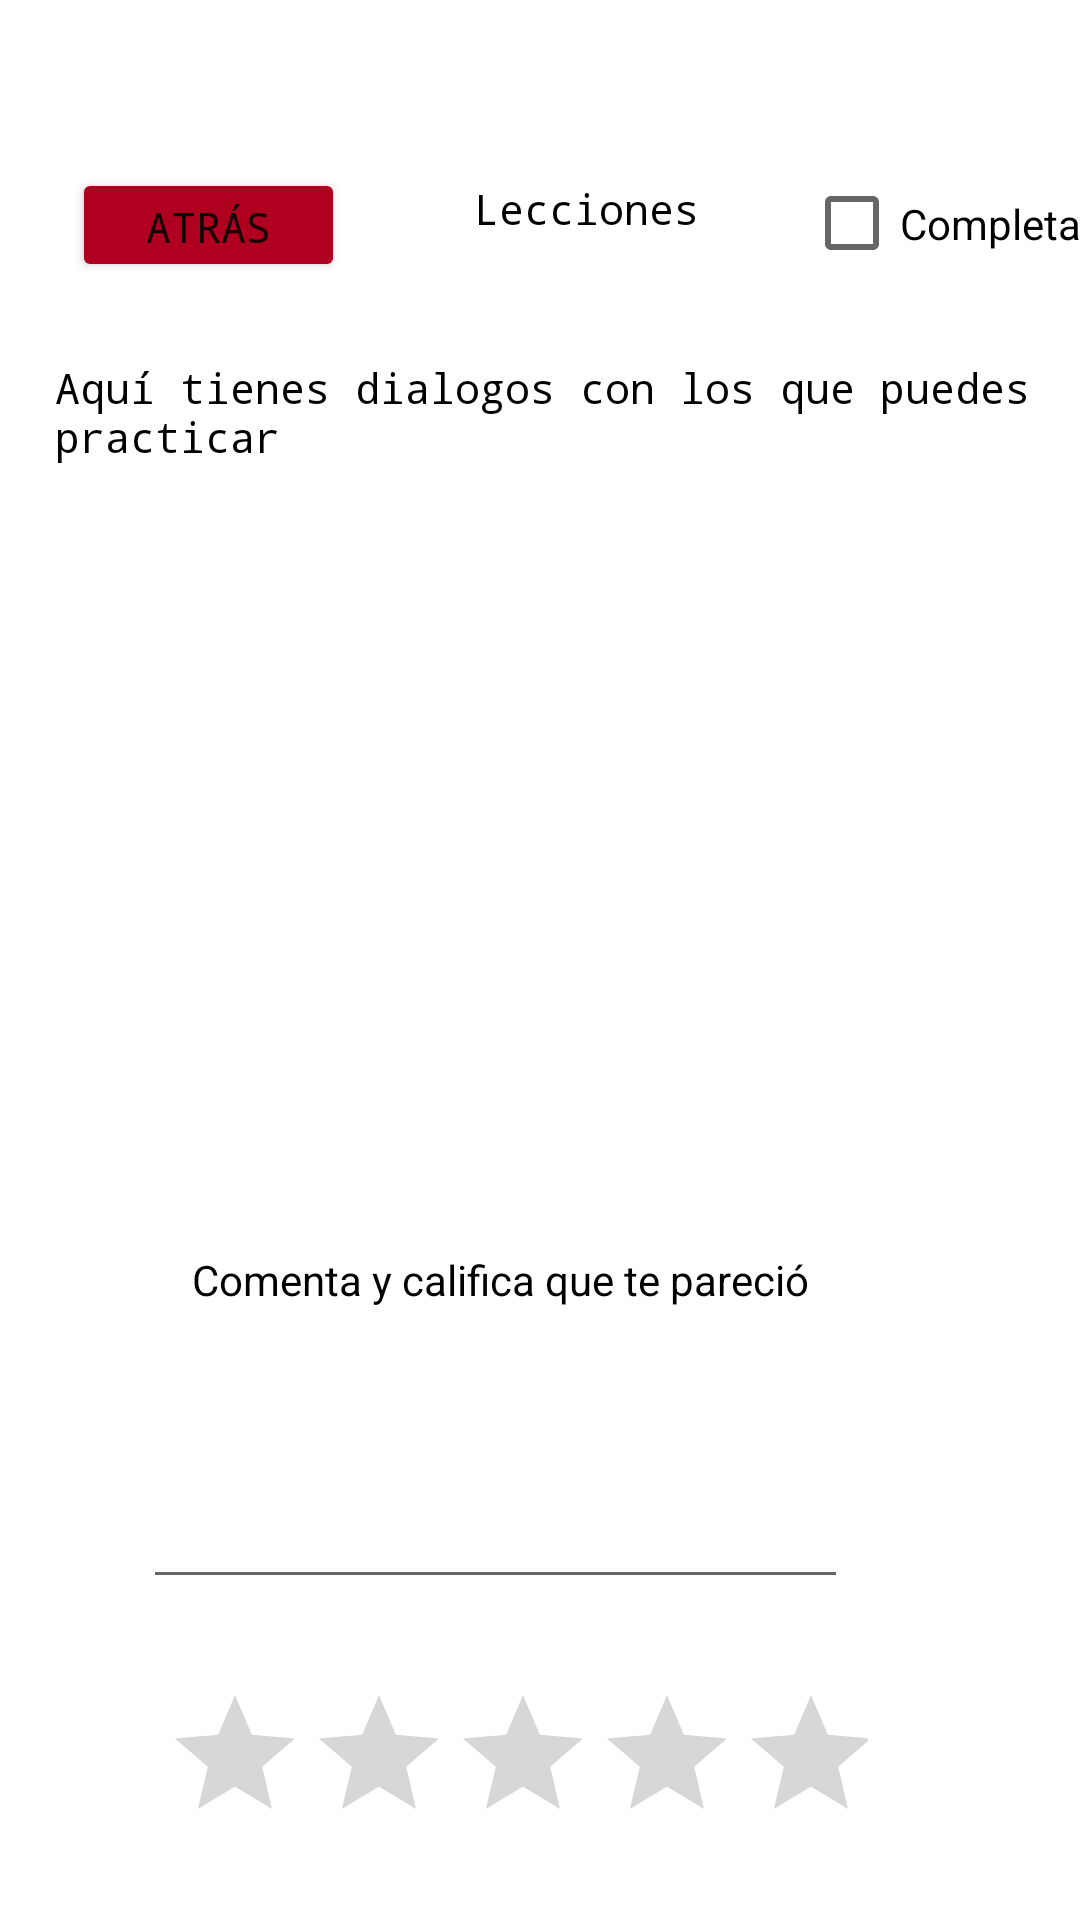

Write the Android layout XML for this screen, with the resource values it uses.
<!-- AndroidManifest.xml: application theme Theme.Evaluación1TallerDeNuevasTecnologías -->
<!-- res/layout/activity_main3.xml -->
<?xml version="1.0" encoding="utf-8"?>
<androidx.constraintlayout.widget.ConstraintLayout xmlns:android="http://schemas.android.com/apk/res/android"
    xmlns:app="http://schemas.android.com/apk/res-auto"
    xmlns:tools="http://schemas.android.com/tools"
    android:layout_width="match_parent"
    android:layout_height="match_parent"
    tools:context=".MainActivity3">

    <androidx.constraintlayout.widget.ConstraintLayout
        android:id="@+id/constraintLayout4"
        android:layout_width="393dp"
        android:layout_height="89dp"
        android:layout_marginTop="36dp"
        app:layout_constraintBottom_toTopOf="@+id/constraintLayout2"
        app:layout_constraintEnd_toEndOf="parent"
        app:layout_constraintHorizontal_bias="0.0"
        app:layout_constraintStart_toStartOf="parent"
        app:layout_constraintTop_toTopOf="parent">

        <TextView
            android:id="@+id/textView6"
            android:layout_width="wrap_content"
            android:layout_height="wrap_content"
            android:layout_marginStart="166dp"
            android:layout_marginTop="24dp"
            android:layout_marginEnd="160dp"
            android:fontFamily="monospace"
            android:text="Lecciones"
            android:textColor="@color/black"
            app:layout_constraintEnd_toEndOf="parent"
            app:layout_constraintHorizontal_bias="1.0"
            app:layout_constraintStart_toStartOf="parent"
            app:layout_constraintTop_toTopOf="parent" />

        <Button
            android:id="@+id/btBack2"
            android:layout_width="91dp"
            android:layout_height="38dp"
            android:layout_marginStart="24dp"
            android:layout_marginTop="20dp"
            android:backgroundTint="@color/design_default_color_error"
            android:fontFamily="monospace"
            android:text="Atrás"
            app:layout_constraintStart_toStartOf="parent"
            app:layout_constraintTop_toTopOf="parent"
            tools:ignore="TouchTargetSizeCheck" />

        <CheckBox
            android:id="@+id/checkBox"
            android:layout_width="109dp"
            android:layout_height="37dp"
            android:layout_marginTop="20dp"
            android:layout_marginEnd="16dp"
            android:text="Completado"
            app:layout_constraintEnd_toEndOf="parent"
            app:layout_constraintTop_toTopOf="parent"
            tools:ignore="TouchTargetSizeCheck" />
    </androidx.constraintlayout.widget.ConstraintLayout>

    <androidx.constraintlayout.widget.Guideline
        android:id="@+id/guideline9"
        android:layout_width="wrap_content"
        android:layout_height="wrap_content"
        android:orientation="vertical"
        app:layout_constraintGuide_begin="20dp" />

    <androidx.constraintlayout.widget.Guideline
        android:id="@+id/guideline10"
        android:layout_width="wrap_content"
        android:layout_height="wrap_content"
        android:orientation="vertical"
        app:layout_constraintGuide_begin="375dp" />

    <androidx.constraintlayout.widget.Guideline
        android:id="@+id/guideline11"
        android:layout_width="wrap_content"
        android:layout_height="wrap_content"
        android:orientation="horizontal"
        app:layout_constraintGuide_begin="20dp" />

    <androidx.constraintlayout.widget.Guideline
        android:id="@+id/guideline12"
        android:layout_width="wrap_content"
        android:layout_height="wrap_content"
        android:orientation="horizontal"
        app:layout_constraintGuide_begin="769dp" />

    <androidx.constraintlayout.widget.ConstraintLayout
        android:id="@+id/constraintLayout10"
        android:layout_width="390dp"
        android:layout_height="142dp"
        app:layout_constraintBottom_toTopOf="@+id/constraintLayout5"
        app:layout_constraintEnd_toEndOf="parent"
        app:layout_constraintHorizontal_bias="0.25"
        app:layout_constraintStart_toStartOf="parent"
        app:layout_constraintTop_toBottomOf="@+id/constraintLayout4">

        <TextView
            android:id="@+id/textView7"
            android:layout_width="340dp"
            android:layout_height="47dp"
            android:layout_marginStart="26dp"
            android:layout_marginTop="50dp"
            android:layout_marginEnd="27dp"
            android:layout_marginBottom="37dp"
            android:fontFamily="monospace"
            android:text="Aquí tienes dialogos con los que puedes practicar"
            android:textColor="@color/black"
            app:layout_constraintBottom_toBottomOf="parent"
            app:layout_constraintEnd_toEndOf="parent"
            app:layout_constraintHorizontal_bias="0.333"
            app:layout_constraintStart_toStartOf="parent"
            app:layout_constraintTop_toTopOf="parent"
            app:layout_constraintVertical_bias="0.0" />
    </androidx.constraintlayout.widget.ConstraintLayout>

    <androidx.constraintlayout.widget.ConstraintLayout
        android:id="@+id/constraintLayout5"
        android:layout_width="393dp"
        android:layout_height="229dp"
        app:layout_constraintBottom_toTopOf="@+id/constraintLayout9"
        app:layout_constraintEnd_toEndOf="parent"
        app:layout_constraintHorizontal_bias="0.0"
        app:layout_constraintStart_toStartOf="parent"
        app:layout_constraintTop_toBottomOf="@+id/constraintLayout10">

        <androidx.recyclerview.widget.RecyclerView
            android:layout_width="389dp"
            android:layout_height="233dp"
            android:layout_marginStart="1dp"
            android:layout_marginTop="1dp"
            android:layout_marginEnd="1dp"
            android:layout_marginBottom="1dp"
            app:layout_constraintBottom_toBottomOf="parent"
            app:layout_constraintEnd_toEndOf="parent"
            app:layout_constraintStart_toStartOf="parent"
            app:layout_constraintTop_toTopOf="parent"
            app:layout_constraintVertical_bias="0.0" />
    </androidx.constraintlayout.widget.ConstraintLayout>

    <androidx.constraintlayout.widget.ConstraintLayout
        android:id="@+id/constraintLayout9"
        android:layout_width="391dp"
        android:layout_height="255dp"
        app:layout_constraintBottom_toBottomOf="parent"
        app:layout_constraintEnd_toEndOf="parent"
        app:layout_constraintHorizontal_bias="1.0"
        app:layout_constraintStart_toStartOf="parent">

        <EditText
            android:id="@+id/editTextTextMultiLine"
            android:layout_width="235dp"
            android:layout_height="76dp"
            android:layout_marginStart="91dp"
            android:layout_marginTop="72dp"
            android:layout_marginEnd="87dp"
            android:ems="10"
            android:gravity="start|top"
            android:inputType="textMultiLine"
            app:layout_constraintEnd_toEndOf="parent"
            app:layout_constraintHorizontal_bias="0.59"
            app:layout_constraintStart_toStartOf="parent"
            app:layout_constraintTop_toTopOf="parent"
            tools:ignore="SpeakableTextPresentCheck" />

        <RatingBar
            android:id="@+id/ratingBar"
            android:layout_width="235dp"
            android:layout_height="49dp"
            android:layout_marginStart="85dp"
            android:layout_marginEnd="71dp"
            android:layout_marginBottom="30dp"
            app:layout_constraintBottom_toBottomOf="parent"
            app:layout_constraintEnd_toEndOf="parent"
            app:layout_constraintStart_toStartOf="parent" />

        <TextView
            android:id="@+id/textView9"
            android:layout_width="wrap_content"
            android:layout_height="wrap_content"
            android:layout_marginStart="93dp"
            android:layout_marginTop="32dp"
            android:layout_marginEnd="89dp"
            android:layout_marginBottom="21dp"
            android:text="Comenta y califica que te pareció"
            android:textColor="@color/black"
            app:layout_constraintBottom_toTopOf="@+id/editTextTextMultiLine"
            app:layout_constraintEnd_toEndOf="parent"
            app:layout_constraintStart_toStartOf="parent"
            app:layout_constraintTop_toTopOf="parent" />
    </androidx.constraintlayout.widget.ConstraintLayout>

</androidx.constraintlayout.widget.ConstraintLayout>
<!-- resources referenced by this layout -->
<resources>
  <style name="Theme.Evaluación1TallerDeNuevasTecnologías" parent="Theme.MaterialComponents.DayNight.DarkActionBar">
          
          <item name="colorPrimary">@color/purple_500</item>
          <item name="colorPrimaryVariant">@color/purple_700</item>
          <item name="colorOnPrimary">@color/white</item>
          
          <item name="colorSecondary">@color/teal_200</item>
          <item name="colorSecondaryVariant">@color/teal_700</item>
          <item name="colorOnSecondary">@color/black</item>
          
          <item name="android:statusBarColor">?attr/colorPrimaryVariant</item>
          
      </style>
  <!-- not gathered from this repository: default colours our renderer supplied (Android Studio template values) -->
  <color name="purple_500">#FF6200EE</color>
  <color name="purple_700">#FF3700B3</color>
  <color name="teal_200">#FF03DAC5</color>
  <color name="teal_700">#FF018786</color>
  <color name="black">#FF000000</color>
  <color name="white">#FFFFFFFF</color>
</resources>
